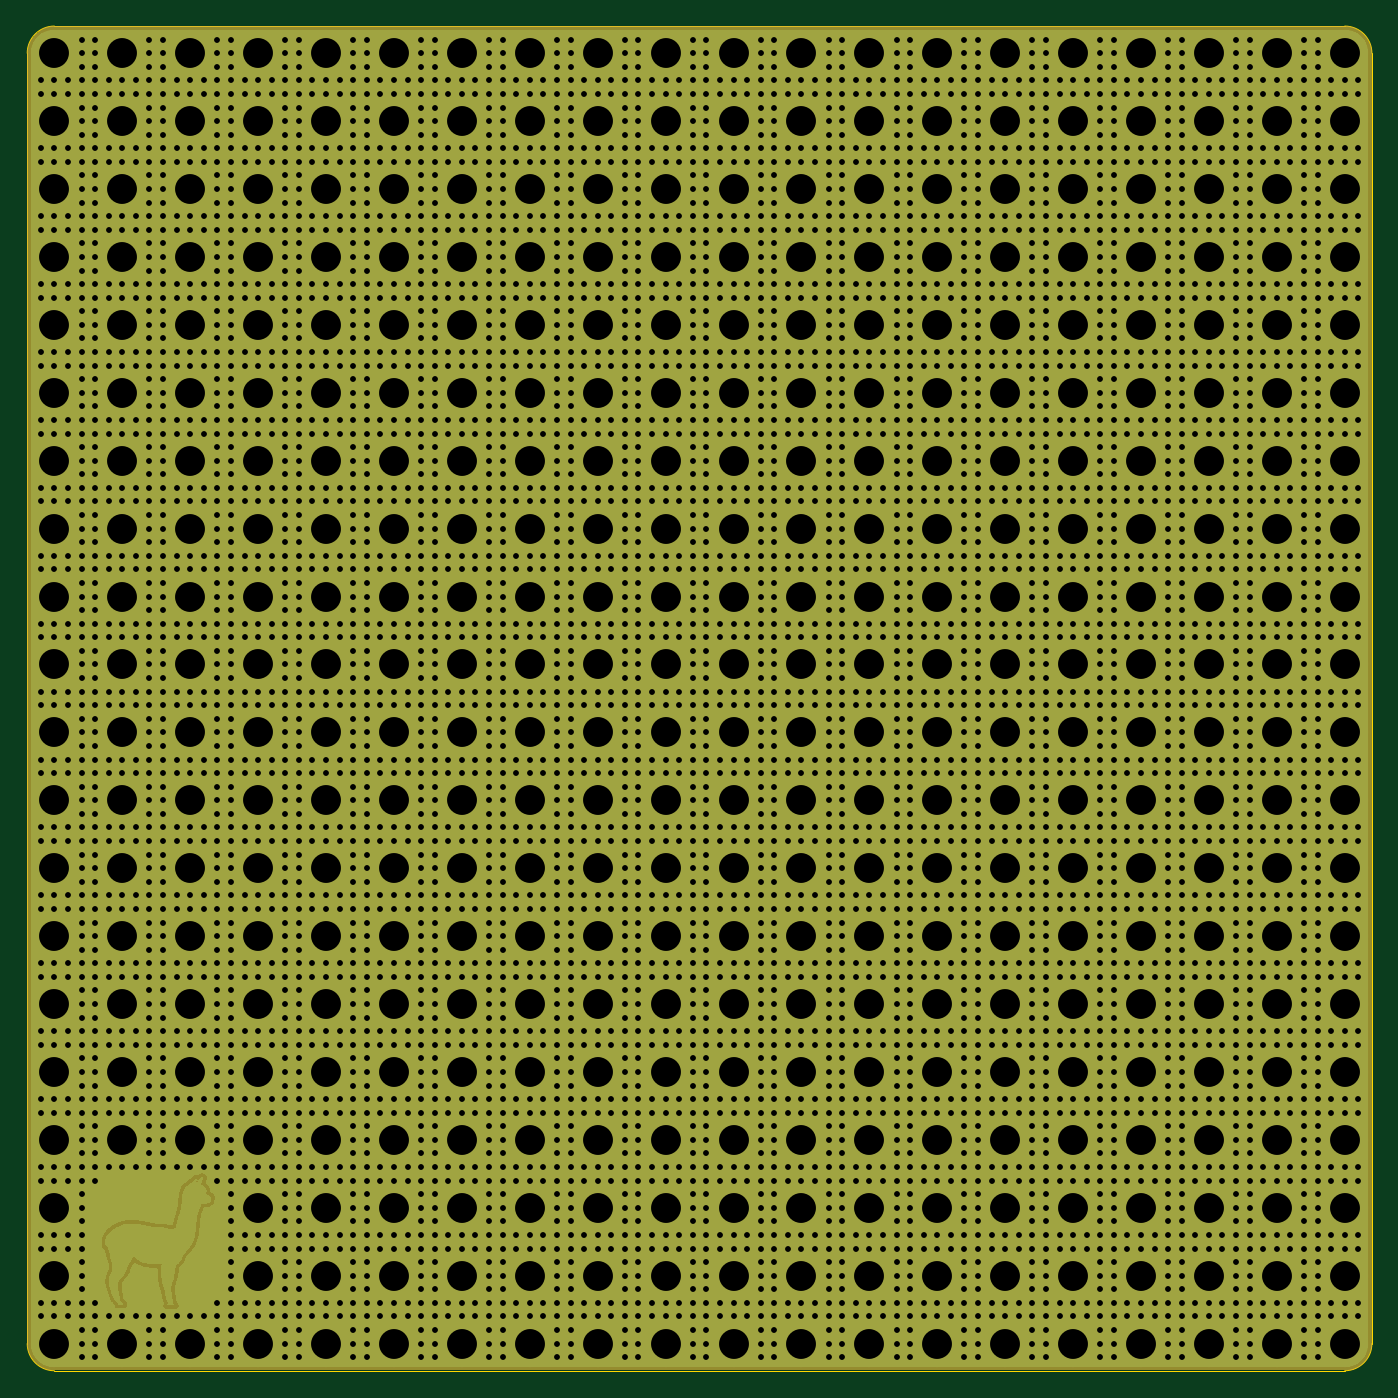
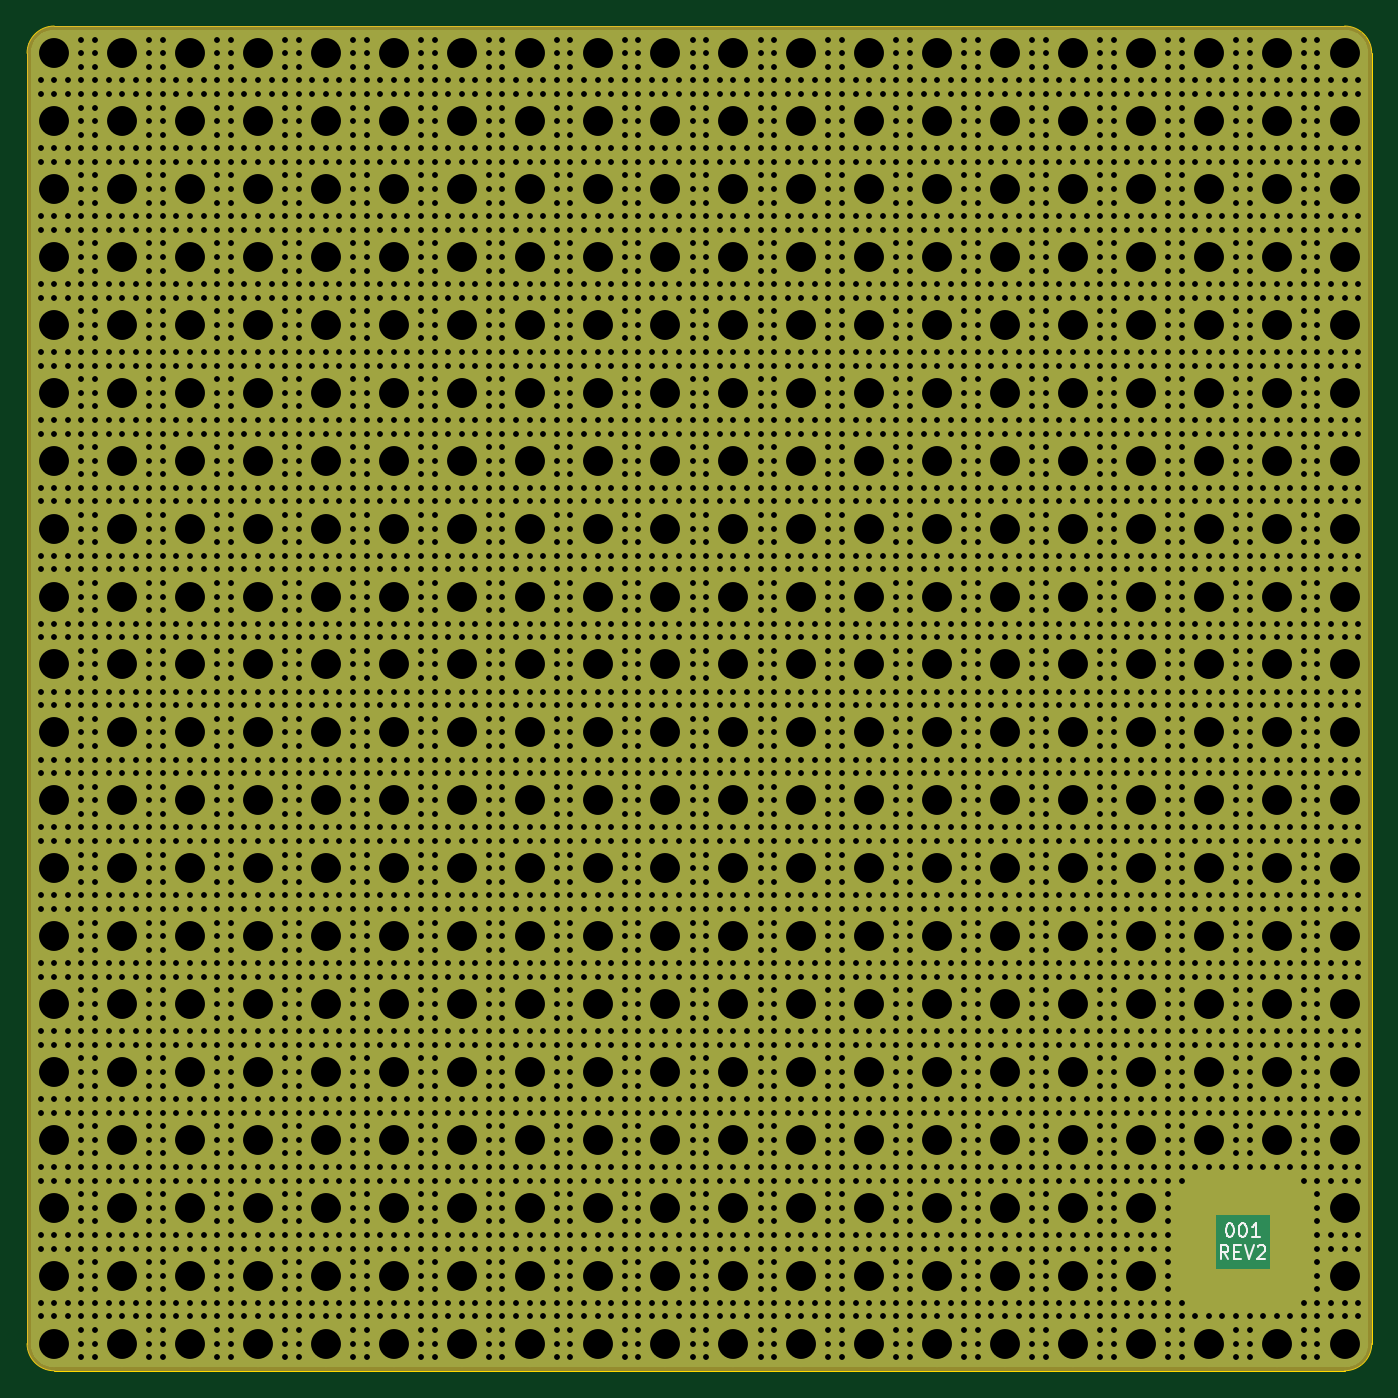
Circuit board: 11 layer files. Board 99.0 x 99.0 mm.
- bottom_copper: base-B_Cu.gbr (182941 bytes)
- bottom_mask: base-B_Mask.gbr (28210 bytes)
- bottom_silk: base-B_Silkscreen.gbr (2631 bytes)
- outline: base-Edge_Cuts.gbr (1006 bytes)
- top_copper: base-F_Cu.gbr (251004 bytes)
- top_mask: base-F_Mask.gbr (24777 bytes)
- top_silk: base-F_Silkscreen.gbr (475 bytes)
- drill: base-NPTH-drl.gbr (483 bytes)
- drill: base-NPTH.drl (332 bytes)
- drill: base-PTH-drl.gbr (161979 bytes)
- drill: base-PTH.drl (85710 bytes)

=== bottom_copper: base-B_Cu.gbr (182941 bytes, source omitted) ===
=== bottom_mask: base-B_Mask.gbr (28210 bytes, source omitted) ===
=== bottom_silk: base-B_Silkscreen.gbr ===
%TF.GenerationSoftware,KiCad,Pcbnew,6.0.9+dfsg-1~bpo11+1*%
%TF.CreationDate,2022-11-06T13:23:44+01:00*%
%TF.ProjectId,base,62617365-2e6b-4696-9361-645f70636258,2*%
%TF.SameCoordinates,Original*%
%TF.FileFunction,Legend,Bot*%
%TF.FilePolarity,Positive*%
%FSLAX46Y46*%
G04 Gerber Fmt 4.6, Leading zero omitted, Abs format (unit mm)*
G04 Created by KiCad (PCBNEW 6.0.9+dfsg-1~bpo11+1) date 2022-11-06 13:23:44*
%MOMM*%
%LPD*%
G01*
G04 APERTURE LIST*
%ADD10C,0.150000*%
G04 APERTURE END LIST*
D10*
X107500000Y-135147380D02*
X107404761Y-135147380D01*
X107309523Y-135195000D01*
X107261904Y-135242619D01*
X107214285Y-135337857D01*
X107166666Y-135528333D01*
X107166666Y-135766428D01*
X107214285Y-135956904D01*
X107261904Y-136052142D01*
X107309523Y-136099761D01*
X107404761Y-136147380D01*
X107500000Y-136147380D01*
X107595238Y-136099761D01*
X107642857Y-136052142D01*
X107690476Y-135956904D01*
X107738095Y-135766428D01*
X107738095Y-135528333D01*
X107690476Y-135337857D01*
X107642857Y-135242619D01*
X107595238Y-135195000D01*
X107500000Y-135147380D01*
X106547619Y-135147380D02*
X106452380Y-135147380D01*
X106357142Y-135195000D01*
X106309523Y-135242619D01*
X106261904Y-135337857D01*
X106214285Y-135528333D01*
X106214285Y-135766428D01*
X106261904Y-135956904D01*
X106309523Y-136052142D01*
X106357142Y-136099761D01*
X106452380Y-136147380D01*
X106547619Y-136147380D01*
X106642857Y-136099761D01*
X106690476Y-136052142D01*
X106738095Y-135956904D01*
X106785714Y-135766428D01*
X106785714Y-135528333D01*
X106738095Y-135337857D01*
X106690476Y-135242619D01*
X106642857Y-135195000D01*
X106547619Y-135147380D01*
X105261904Y-136147380D02*
X105833333Y-136147380D01*
X105547619Y-136147380D02*
X105547619Y-135147380D01*
X105642857Y-135290238D01*
X105738095Y-135385476D01*
X105833333Y-135433095D01*
X107547619Y-137757380D02*
X107880952Y-137281190D01*
X108119047Y-137757380D02*
X108119047Y-136757380D01*
X107738095Y-136757380D01*
X107642857Y-136805000D01*
X107595238Y-136852619D01*
X107547619Y-136947857D01*
X107547619Y-137090714D01*
X107595238Y-137185952D01*
X107642857Y-137233571D01*
X107738095Y-137281190D01*
X108119047Y-137281190D01*
X107119047Y-137233571D02*
X106785714Y-137233571D01*
X106642857Y-137757380D02*
X107119047Y-137757380D01*
X107119047Y-136757380D01*
X106642857Y-136757380D01*
X106357142Y-136757380D02*
X106023809Y-137757380D01*
X105690476Y-136757380D01*
X105404761Y-136852619D02*
X105357142Y-136805000D01*
X105261904Y-136757380D01*
X105023809Y-136757380D01*
X104928571Y-136805000D01*
X104880952Y-136852619D01*
X104833333Y-136947857D01*
X104833333Y-137043095D01*
X104880952Y-137185952D01*
X105452380Y-137757380D01*
X104833333Y-137757380D01*
M02*

=== outline: base-Edge_Cuts.gbr ===
%TF.GenerationSoftware,KiCad,Pcbnew,6.0.9+dfsg-1~bpo11+1*%
%TF.CreationDate,2022-11-06T13:23:44+01:00*%
%TF.ProjectId,base,62617365-2e6b-4696-9361-645f70636258,2*%
%TF.SameCoordinates,Original*%
%TF.FileFunction,Profile,NP*%
%FSLAX46Y46*%
G04 Gerber Fmt 4.6, Leading zero omitted, Abs format (unit mm)*
G04 Created by KiCad (PCBNEW 6.0.9+dfsg-1~bpo11+1) date 2022-11-06 13:23:44*
%MOMM*%
%LPD*%
G01*
G04 APERTURE LIST*
%TA.AperFunction,Profile*%
%ADD10C,0.100000*%
%TD*%
G04 APERTURE END LIST*
D10*
X194000000Y-146000000D02*
G75*
G03*
X196000000Y-144000000I0J2000000D01*
G01*
X97000000Y-144000000D02*
X97000000Y-49000000D01*
X194000000Y-146000000D02*
X99000000Y-146000000D01*
X99000000Y-47000000D02*
G75*
G03*
X97000000Y-49000000I0J-2000000D01*
G01*
X196000000Y-49000000D02*
G75*
G03*
X194000000Y-47000000I-2000000J0D01*
G01*
X196000000Y-49000000D02*
X196000000Y-144000000D01*
X97000000Y-144000000D02*
G75*
G03*
X99000000Y-146000000I2000000J0D01*
G01*
X99000000Y-47000000D02*
X194000000Y-47000000D01*
M02*

=== top_copper: base-F_Cu.gbr (251004 bytes, source omitted) ===
=== top_mask: base-F_Mask.gbr (24777 bytes, source omitted) ===
=== top_silk: base-F_Silkscreen.gbr ===
%TF.GenerationSoftware,KiCad,Pcbnew,6.0.9+dfsg-1~bpo11+1*%
%TF.CreationDate,2022-11-06T13:23:44+01:00*%
%TF.ProjectId,base,62617365-2e6b-4696-9361-645f70636258,2*%
%TF.SameCoordinates,Original*%
%TF.FileFunction,Legend,Top*%
%TF.FilePolarity,Positive*%
%FSLAX46Y46*%
G04 Gerber Fmt 4.6, Leading zero omitted, Abs format (unit mm)*
G04 Created by KiCad (PCBNEW 6.0.9+dfsg-1~bpo11+1) date 2022-11-06 13:23:44*
%MOMM*%
%LPD*%
G01*
G04 APERTURE LIST*
G04 APERTURE END LIST*
M02*

=== drill: base-NPTH-drl.gbr ===
%TF.GenerationSoftware,KiCad,Pcbnew,6.0.9+dfsg-1~bpo11+1*%
%TF.CreationDate,2022-11-06T13:24:24+01:00*%
%TF.ProjectId,base,62617365-2e6b-4696-9361-645f70636258,2*%
%TF.SameCoordinates,Original*%
%TF.FileFunction,NonPlated,1,2,NPTH*%
%TF.FilePolarity,Positive*%
%FSLAX46Y46*%
G04 Gerber Fmt 4.6, Leading zero omitted, Abs format (unit mm)*
G04 Created by KiCad (PCBNEW 6.0.9+dfsg-1~bpo11+1) date 2022-11-06 13:24:24*
%MOMM*%
%LPD*%
G01*
G04 APERTURE LIST*
G04 APERTURE END LIST*
M02*

=== drill: base-NPTH.drl ===
M48
; DRILL file {KiCad 6.0.1-79c1e3a40b~116~ubuntu20.04.1} date czw, 27 sty 2022, 21:08:32
; FORMAT={-:-/ absolute / metric / decimal}
; #@! TF.CreationDate,2022-01-27T21:08:32+01:00
; #@! TF.GenerationSoftware,Kicad,Pcbnew,6.0.1-79c1e3a40b~116~ubuntu20.04.1
; #@! TF.FileFunction,NonPlated,1,2,NPTH
FMAT,2
METRIC
%
G90
G05
T0
M30

=== drill: base-PTH-drl.gbr (161979 bytes, source omitted) ===
=== drill: base-PTH.drl (85710 bytes, source omitted) ===
